Run: headless pygame with SDL's dummy video driver; simulated clock (each Clock.tick advances the game by its frame time, no real sleeping); random seed 0; keys injected as events and as key.get_pressed() state; no mouse input.
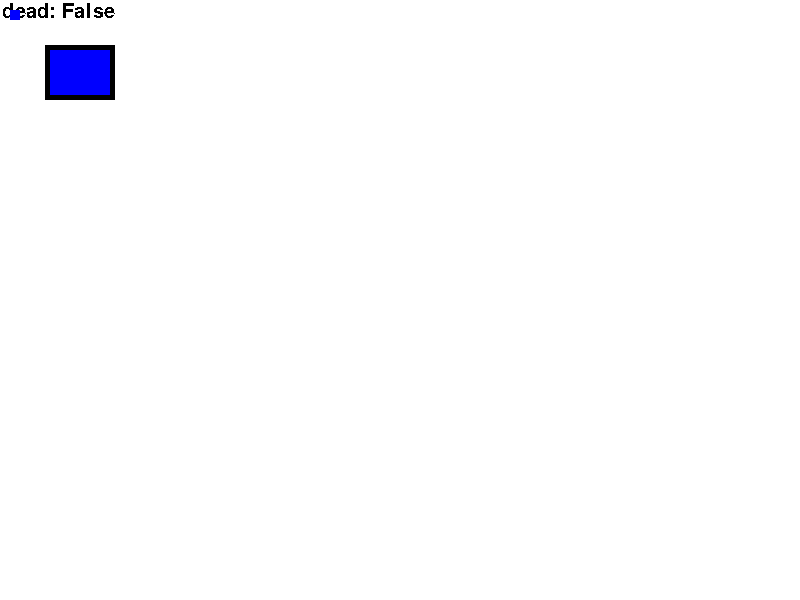
Frame 1 of 4 · flips 1–60 · no input
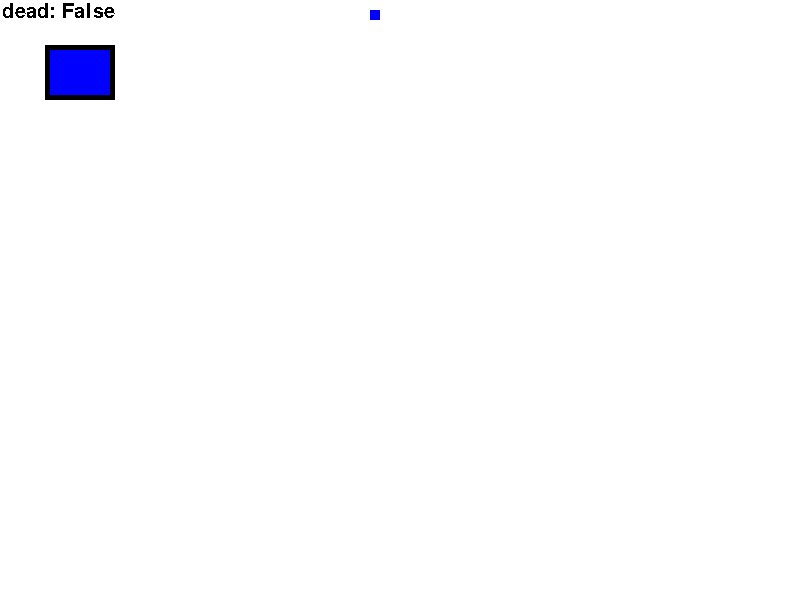
Frame 2 of 4 · flips 61–180 · tapped SPACE, RETURN · held RIGHT (→), D
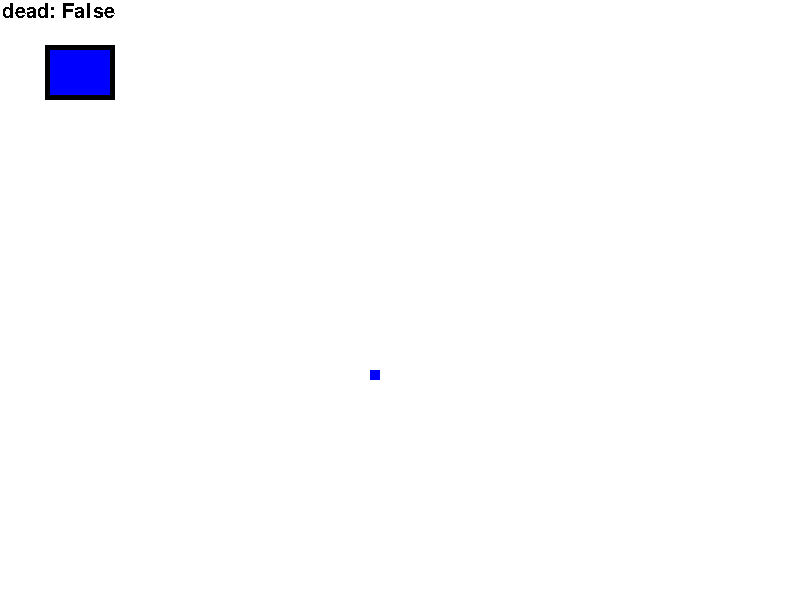
Frame 3 of 4 · flips 181–300 · held DOWN (↓), S
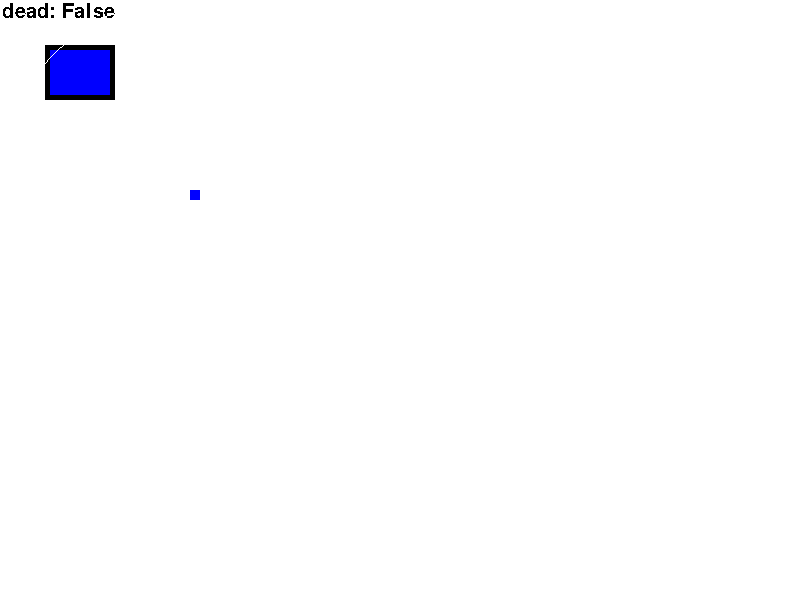
Frame 4 of 4 · flips 301–420 · held LEFT (←), A, UP (↑), W

The pygame program that drew these frames:

import pygame
import sys
import math as m
import random as rd

# --- 1. Initialisation ---
pygame.init()
clock = pygame.time.Clock()
pygame.font.init()
base_font=pygame.font.SysFont('Comic Sans MS', 30)

WHITE = (255, 255, 255)
BLACK = (0, 0, 0)
RED = (255, 0, 0)
GREEN = (0, 255, 0)
BLUE = (0, 0, 255)

speed = 3


def main():

    LARGEUR = 800 # Largeur de la fenêtre
    HAUTEUR = 600 # Hauteur de la frenêtre
  
    rect_x = 10
    rect_y = 10
    compteur = 0 # Compteur global des ticks
    line_attacking = False # Etat d'attaque de ligne 
    circle_attacking = False #Etat d'attaque de cercle
    alive = True # Etat du player
    compteur_attaque_ligne = 0 # Compteur de tick lors de l'attaque de la ligne 
    compteur_attaque_cercle = 0 # Compteur tick lors de l'attaque de la ligne
    has_dashed = False # Etat du dash
    compteur_dash = 600 # Cooldown du dash
    Ispattern_ligne = False # Est-ce que le pattern en cours est la ligne ?
    attaques_ligne = 0 # Compteur des attaques  ligne 
    attaques_cercle = 0 #compteur des attaques cercle
    Ispattern_cercle = True # Est-ce que le pattern en cours est le cercle ?
    drawcircle = False # Est-ce qu'il faut dessiner le cercle actuellement ?
    
    fenetre = pygame.display.set_mode((LARGEUR, HAUTEUR))
    pygame.display.set_caption("Premier projet pygame")
    fenetre.fill(WHITE)   # Fond blanc (RGB)

    drawline = False
    def pattern_ligne(nb_attaques):
        Ispattern_ligne = True
        attaques_ligne = 0
        if attaques_ligne == nb_attaques*1.5:
            Ispattern_ligne = False
            return
    def pattern_cercle(nb_attaques):
        Ispattern_cercle = True
        attaques_cercle = 0
        if attaques_cercle == nb_attaques*2:
            Ispattern_cercle = False
            return

        
    def phase(nb_phase):
        if phase ==1:
            patternes=[pattern_ligne, pattern_cercle]
            patternes[rd.randint(0,1)](10)





    

    # --- 2. Boucle principale ---
    while True:
        compteur+=1
        if compteur%60==0 and Ispattern_ligne: 
            drawline = True
        if compteur%5==0 and Ispattern_cercle:
            drawcircle = True
        if line_attacking:
            line_attacking+=0.25
        if has_dashed :
            compteur_dash+=1
        global speed

            

        # --- 3. Gestion des events ---
        for event in pygame.event.get():
            if event.type == pygame.QUIT:
                pygame.quit()
                sys.exit()
                
        touches = pygame.key.get_pressed()
        if touches[pygame.K_LEFT] and touches[pygame.K_DOWN] and rect_x > 0 and rect_y < 590:
            rect_x -= speed/2
            rect_y += speed/2 
        elif touches[pygame.K_LEFT] and touches[pygame.K_UP] and rect_x > 0 and rect_y > 0:
            rect_x -= speed/2   
            rect_y -= speed/2
        elif touches[pygame.K_RIGHT] and touches[pygame.K_UP] and rect_x < 790 and rect_y > 0:
            rect_x += speed/2   
            rect_y -= speed/2
        elif touches[pygame.K_RIGHT] and touches[pygame.K_DOWN] and rect_x < 790 and rect_y < 590:
            rect_x += speed/2   
            rect_y += speed/2
        
        elif touches[pygame.K_LEFT] and rect_x > 0:
            rect_x -= speed
        elif touches[pygame.K_RIGHT] and rect_x < 790:
            rect_x += speed
        elif touches[pygame.K_DOWN] and rect_y < 590:
            rect_y+= speed
        elif touches[pygame.K_UP] and rect_y > 0:
            rect_y-= speed

        if touches[pygame.K_SPACE]:
            if compteur_dash==600:
                    has_dashed= True
                    compteur_dash = 0
                    speed = 13
                   
            
        if has_dashed:
            if compteur_dash>7:
                    speed = 3
        if has_dashed ==True:
            if compteur_dash==600:
                has_dashed=False
        
        

        # --- Mise a jour de l'affichage --- 
        fenetre.fill(WHITE)
        if alive:
            pygame.draw.rect( fenetre, BLUE ,(rect_x, rect_y, 10, 10))
            pygame.draw.circle(fenetre, WHITE,(rect_x+5, rect_y+5,), 200,1)
            pygame.draw.rect(fenetre, BLUE,(50,50,round(compteur_dash/10),50))
            pygame.draw.rect(fenetre, BLACK,(45,45,70,55),5)
            current_color = fenetre.get_at((int(rect_x)+5, int(rect_y)+5))
            text_color=base_font.render(f"color: {current_color}", False, (0,0,0))
            if current_color == RED:
                text_dead=base_font.render(f"dead: True", False, (0,0,0))
            else:
                text_dead=base_font.render(f"dead: False", False, (0,0,0))
            fenetre.blit(text_dead, (2,2))


            if drawline:
                if line_attacking ==False:
                    rdTheta= rd.uniform(0, 2*m.pi)
                    attack_x = rect_x+2000*m.cos(rdTheta)
                    attack_y = rect_y+2000*m.sin(rdTheta)
                    end_x = rect_x+2000*m.cos(rdTheta+m.pi) 
                    end_y = rect_y+2000*m.sin(rdTheta+m.pi)
                line_attacking = True
                pygame.draw.line(fenetre, GREEN,(attack_x, attack_y),(end_x, end_y),round(compteur_attaque_ligne%50))
                if line_attacking%10==9:
                    pygame.draw.line(fenetre, RED,(attack_x, attack_y),(end_x, end_y),round(compteur_attaque_ligne%50))
                    drawline=False
                    line_attacking=False
                    compteur_attaque_ligne = 0
                    attaques_ligne+=1

            if drawcircle:
                if circle_attacking == False:
                    attack_x = rect_x +5
                    attack_y = rect_y+5
                circle_attacking = True
                pygame.draw.circle(fenetre, GREEN,(attack_x,attack_y),round(compteur_attaque_cercle))
                if compteur_attaque_cercle == 9:
                    pygame.draw.circle(fenetre, RED,(attack_x,attack_y),round(compteur_attaque_cercle))
                    drawcircle = False
                    circle_attacking = False
                    compteur_attaque_cercle = 0
        if alive:
            pygame.draw.rect( fenetre, BLUE ,(rect_x, rect_y, 10, 10))
            pygame.draw.circle(fenetre, WHITE,(rect_x+5, rect_y+5,), 200,1)
            attaques_cercle+=1

            

        pygame.display.flip()           # Rafraichissement de l'ecran
        clock.tick(60)                # Limite a 60 images par seconde


if __name__=="__main__":
    main()
